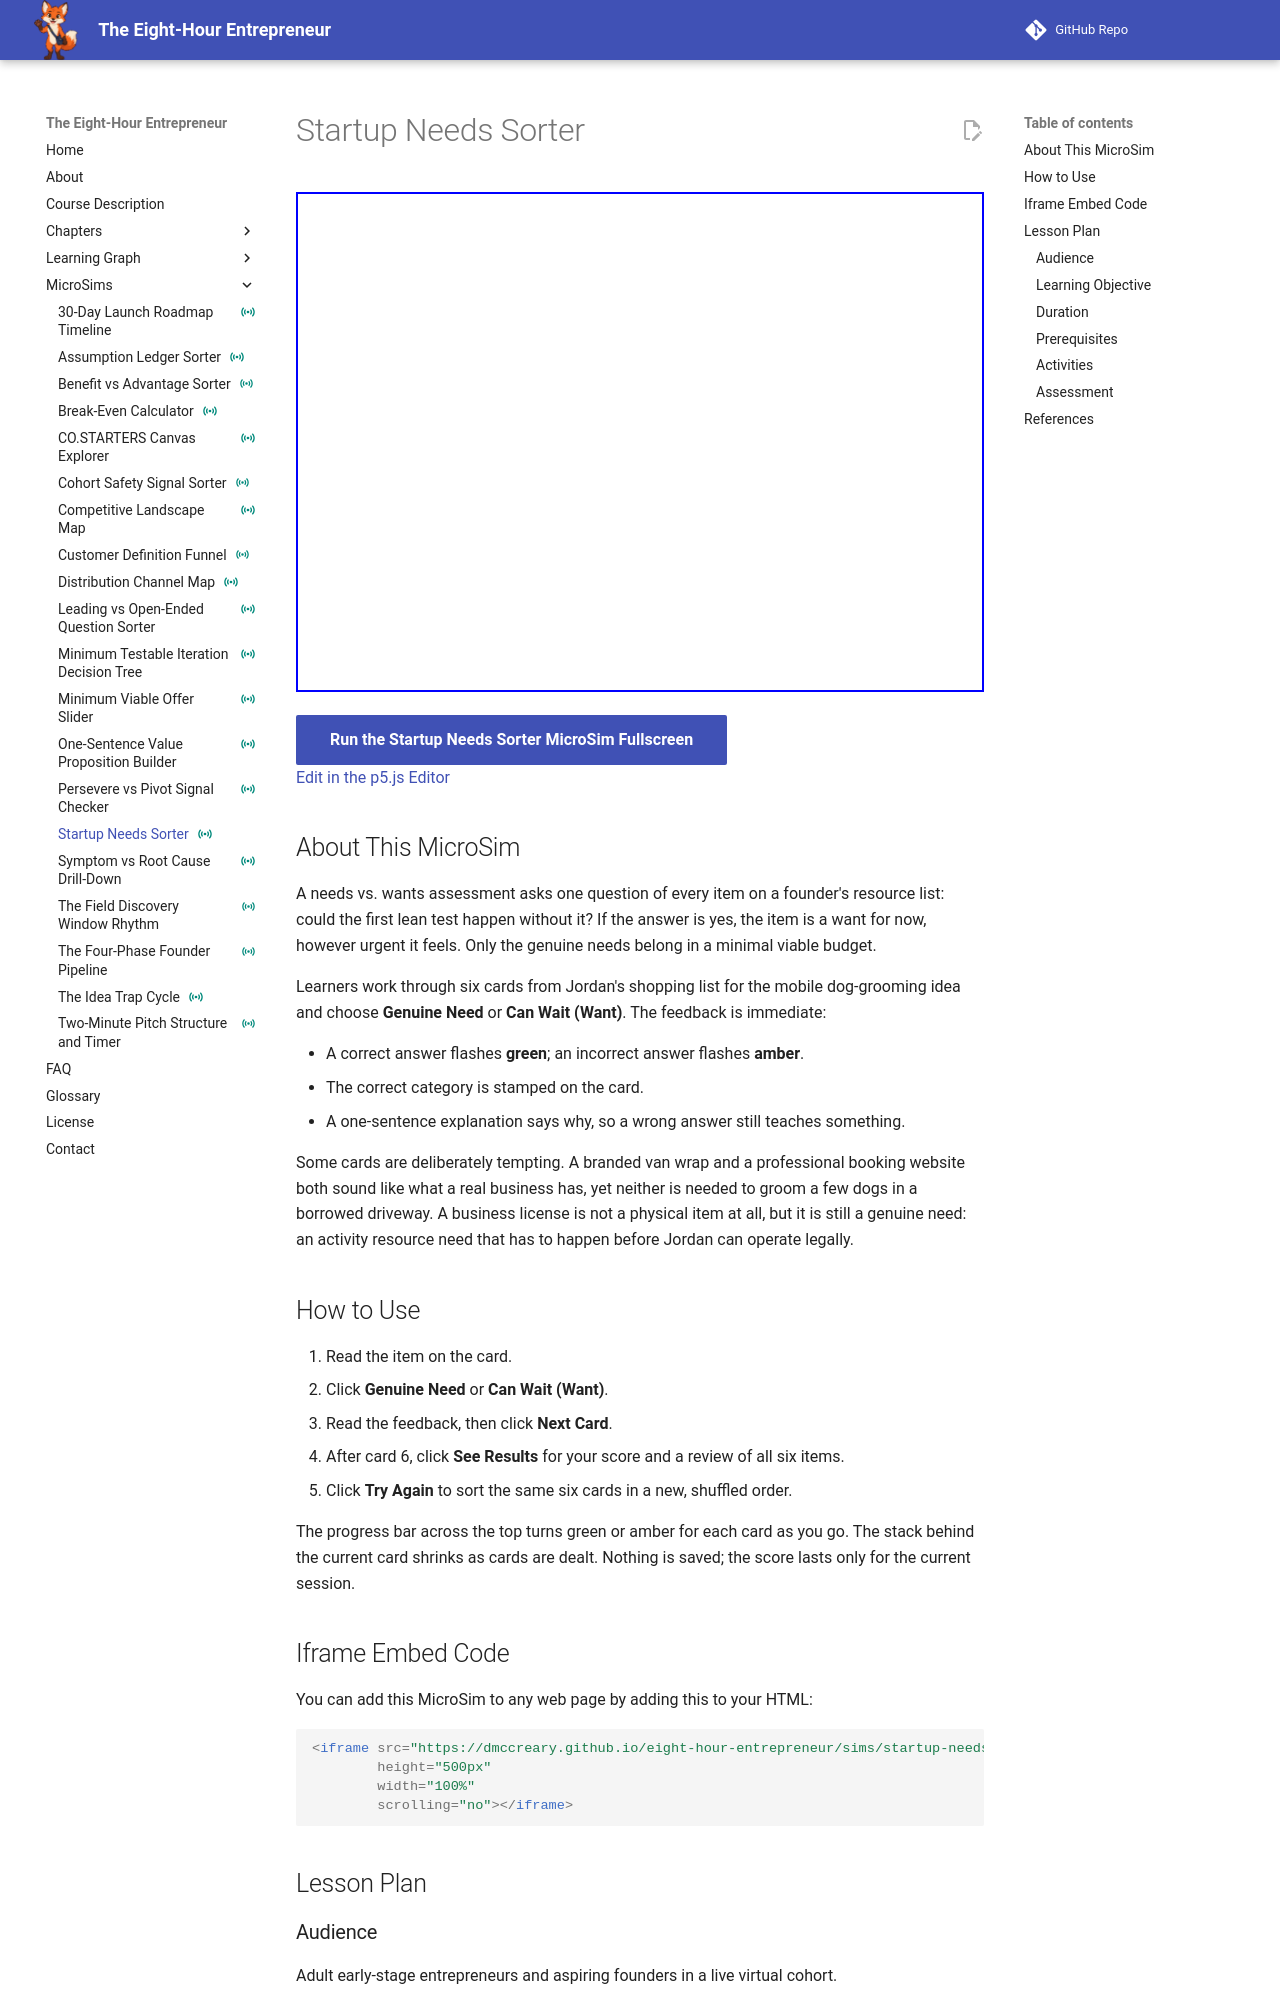

repository: dmccreary/eight-hour-entrepreneur · page: sims/startup-needs-sorter/index.html · generator: mkdocs

---
title: "Startup Needs Sorter"
description: "A six-card sorting quiz in which learners classify items Jordan is considering buying as a Genuine Need or a want that can wait, with immediate feedback on every card."
image: /sims/startup-needs-sorter/startup-needs-sorter.png
og:image: /sims/startup-needs-sorter/startup-needs-sorter.png
twitter:image: /sims/startup-needs-sorter/startup-needs-sorter.png
social:
   cards: false
status: instrumented
---

# Startup Needs Sorter

<iframe src="main.html" height="500px" width="100%" scrolling="no"></iframe>

[Run the Startup Needs Sorter MicroSim Fullscreen](./main.html){ .md-button .md-button--primary }
<br/>
[Edit in the p5.js Editor](https://editor.p5js.org/)

## About This MicroSim

A needs vs. wants assessment asks one question of every item on a founder's resource list:
could the first lean test happen without it? If the answer is yes, the item is a want for
now, however urgent it feels. Only the genuine needs belong in a minimal viable budget.

Learners work through six cards from Jordan's shopping list for the mobile dog-grooming
idea and choose **Genuine Need** or **Can Wait (Want)**. The feedback is immediate:

- A correct answer flashes **green**; an incorrect answer flashes **amber**.
- The correct category is stamped on the card.
- A one-sentence explanation says why, so a wrong answer still teaches something.

Some cards are deliberately tempting. A branded van wrap and a professional booking website
both sound like what a real business has, yet neither is needed to groom a few dogs in a
borrowed driveway. A business license is not a physical item at all, but it is still a
genuine need: an activity resource need that has to happen before Jordan can operate
legally.

## How to Use

1. Read the item on the card.
2. Click **Genuine Need** or **Can Wait (Want)**.
3. Read the feedback, then click **Next Card**.
4. After card 6, click **See Results** for your score and a review of all six items.
5. Click **Try Again** to sort the same six cards in a new, shuffled order.

The progress bar across the top turns green or amber for each card as you go. The stack
behind the current card shrinks as cards are dealt. Nothing is saved; the score lasts only
for the current session.

## Iframe Embed Code

You can add this MicroSim to any web page by adding this to your HTML:

```html
<iframe src="https://dmccreary.github.io/eight-hour-entrepreneur/sims/startup-needs-sorter/main.html"
        height="500px"
        width="100%"
        scrolling="no"></iframe>
```

## Lesson Plan

### Audience

Adult early-stage entrepreneurs and aspiring founders in a live virtual cohort.
